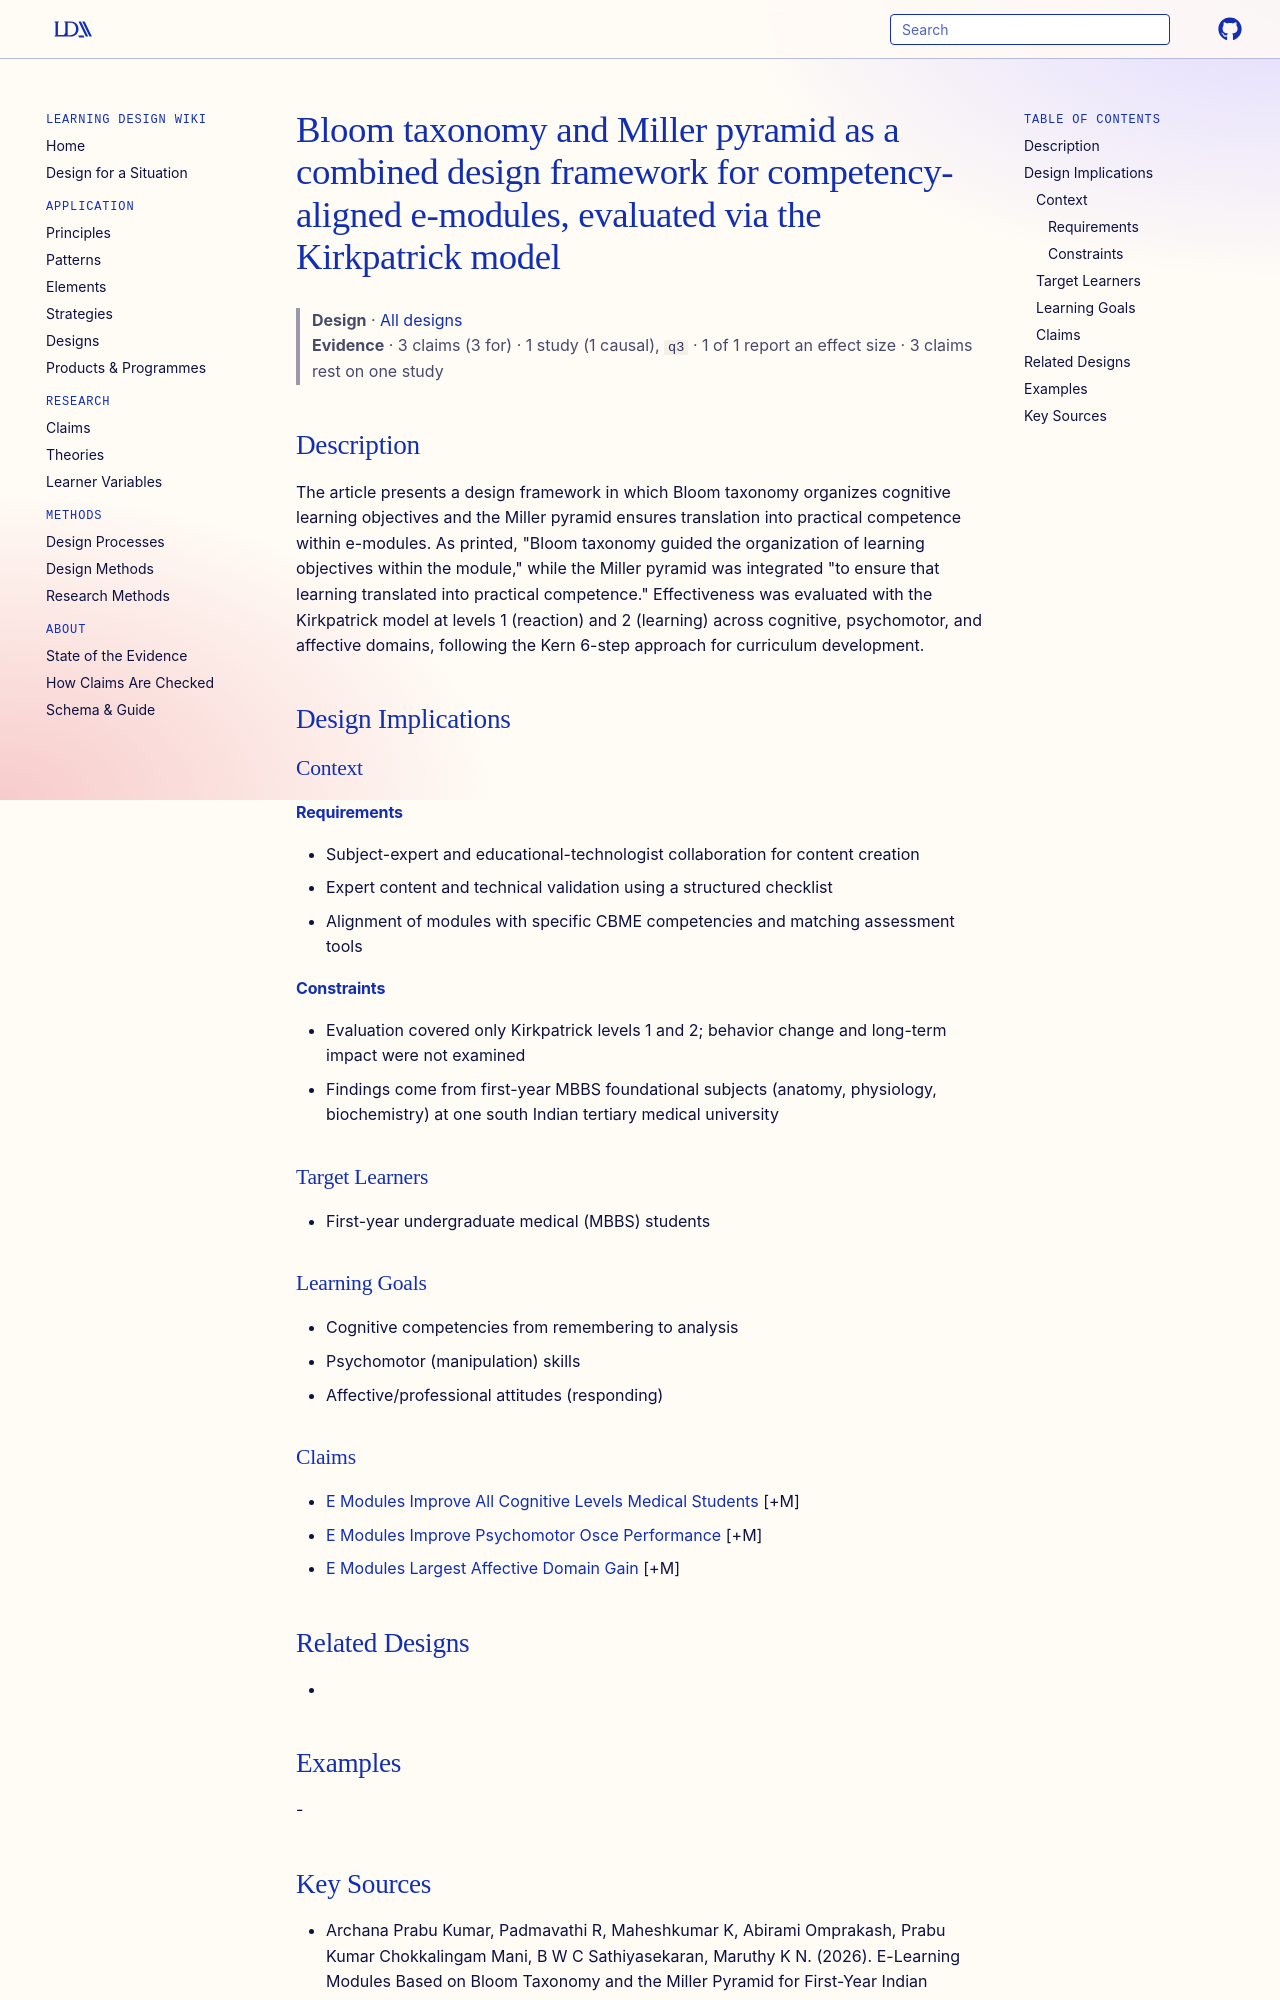

repository: Learning-Design-Alliance/learning-wiki · page: designs/bloom-miller-e-module-design-framework/index.html · generator: mkdocs

---
type: design
id: bloom-miller-e-module-design-framework
title: Bloom taxonomy and Miller pyramid as a combined design framework for competency-aligned e-modules, evaluated via the Kirkpatrick model
description: The article presents a design framework in which Bloom taxonomy organizes cognitive learning objectives and the Miller pyramid ensures translation into practical competence within e-modules.
status: review
generated:
  by: "process:settle-candidates"
  at: 2026-11-05
sources:
  - id: archana-prabu-kumar-2026
    resource: "https://doi.org/10.2196/84339"
    title: "Archana Prabu Kumar, Padmavathi R, Maheshkumar K, Abirami Omprakash, Prabu Kumar Chokkalingam Mani, B W C Sathiyasekaran, Maruthy K N. (2026). E-Learning Modules Based on Bloom Taxonomy and the Miller Pyramid for First-Year Indian Medical Students: Randomized Controlled Study in Medical Education. JMIR Human Factors. https://doi.org/10.2196/84339"
    author: Archana Prabu Kumar, Padmavathi R, Maheshkumar K, Abirami Omprakash, Prabu Kumar Chokkalingam Mani, B W C Sathiyasekaran, Maruthy K N
---

# Bloom taxonomy and Miller pyramid as a combined design framework for competency-aligned e-modules, evaluated via the Kirkpatrick model

> **Design** · [All designs](index.md)
> **Evidence** · 3 claims (3 for) · 1 study (1 causal), `q3` · 1 of 1 report an effect size · 3 claims rest on one study

## Description
The article presents a design framework in which Bloom taxonomy organizes cognitive learning objectives and the Miller pyramid ensures translation into practical competence within e-modules. As printed, "Bloom taxonomy guided the organization of learning objectives within the module," while the Miller pyramid was integrated "to ensure that learning translated into practical competence." Effectiveness was evaluated with the Kirkpatrick model at levels 1 (reaction) and 2 (learning) across cognitive, psychomotor, and affective domains, following the Kern 6-step approach for curriculum development.

## Design Implications

### Context
#### Requirements
- Subject-expert and educational-technologist collaboration for content creation
- Expert content and technical validation using a structured checklist
- Alignment of modules with specific CBME competencies and matching assessment tools
#### Constraints
- Evaluation covered only Kirkpatrick levels 1 and 2; behavior change and long-term impact were not examined
- Findings come from first-year MBBS foundational subjects (anatomy, physiology, biochemistry) at one south Indian tertiary medical university

### Target Learners
- First-year undergraduate medical (MBBS) students

### Learning Goals
- Cognitive competencies from remembering to analysis
- Psychomotor (manipulation) skills
- Affective/professional attitudes (responding)

### Claims
- [E Modules Improve All Cognitive Levels Medical Students](../claims/e-modules-improve-all-cognitive-levels-medical-students.md) [+M]
- [E Modules Improve Psychomotor Osce Performance](../claims/e-modules-improve-psychomotor-osce-performance.md) [+M]
- [E Modules Largest Affective Domain Gain](../claims/e-modules-largest-affective-domain-gain.md) [+M]

## Related Designs
- 

## Examples
-
